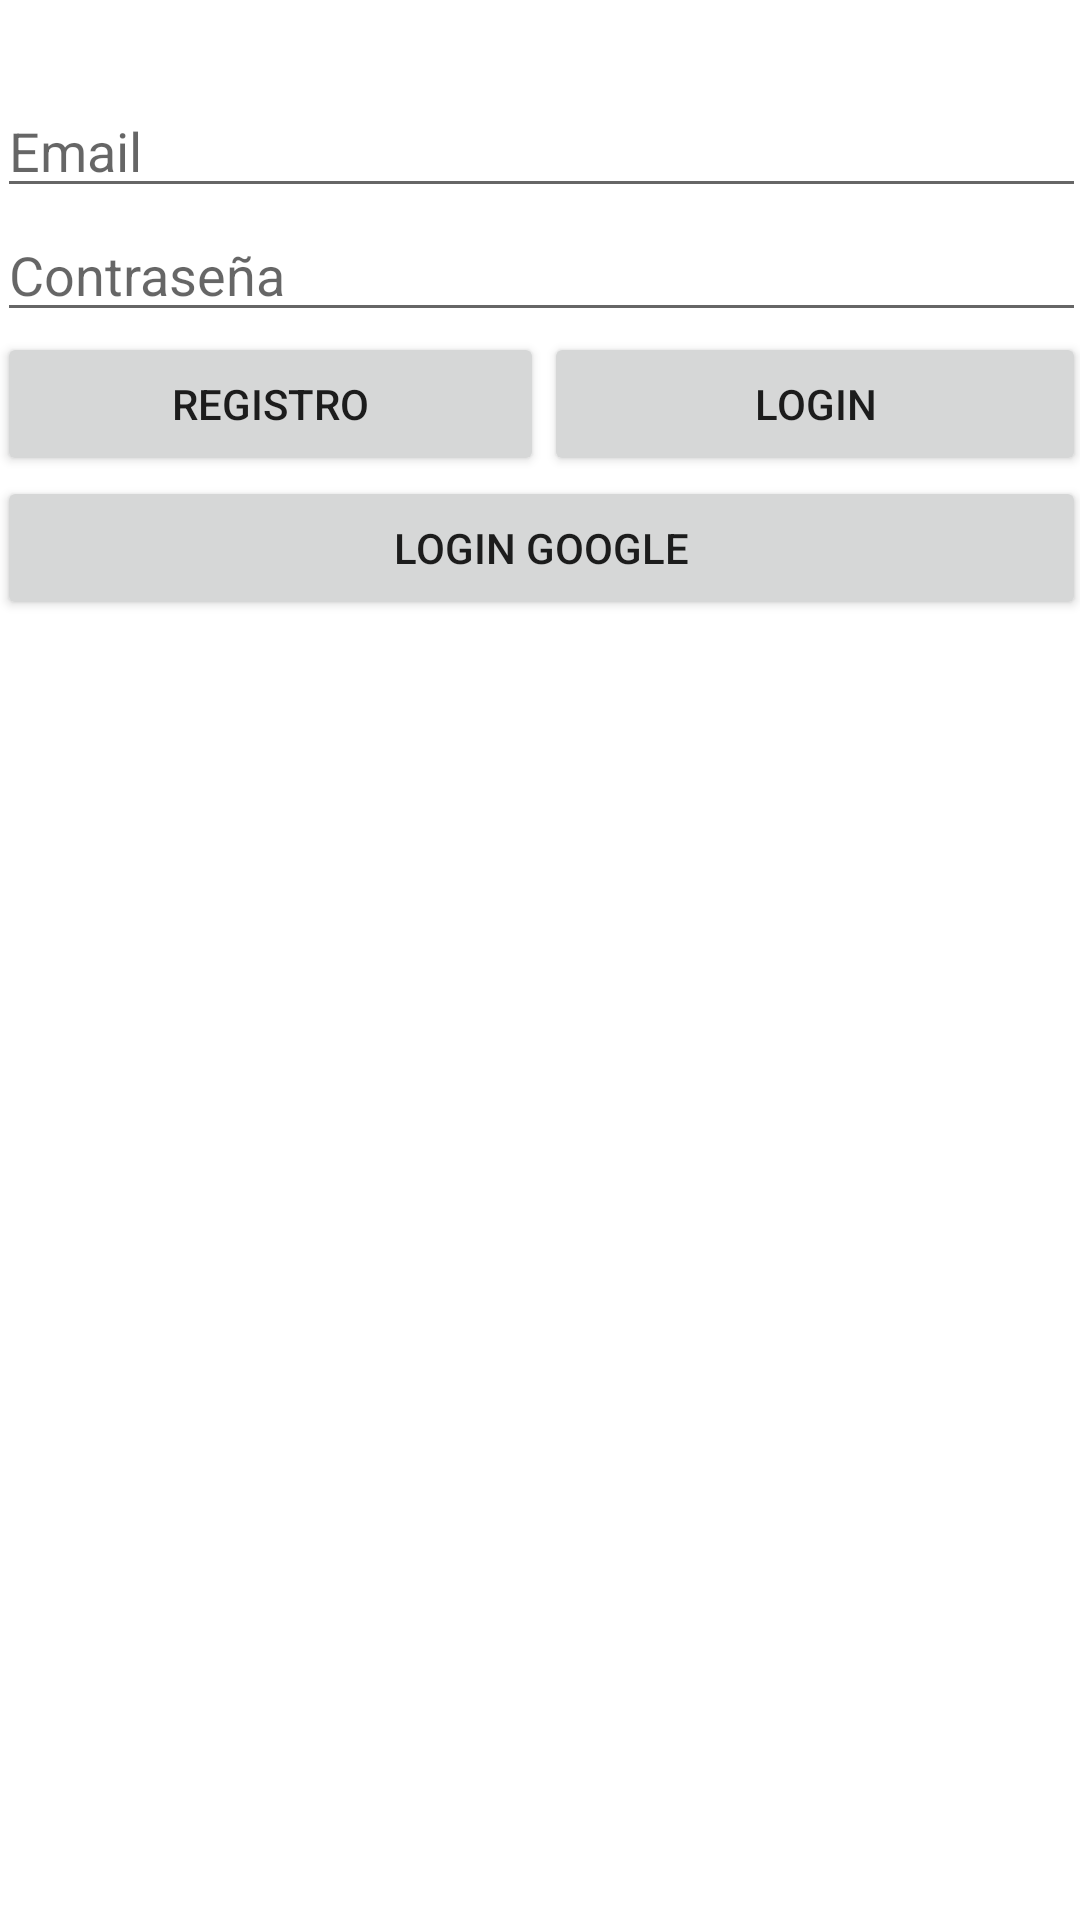

This screen was rendered from an Android layout file. Write that file and the resources it references.
<!-- AndroidManifest.xml: application theme Theme.Android_Firebase2 -->
<!-- res/layout/activity_main.xml -->
<?xml version="1.0" encoding="utf-8"?>
<androidx.constraintlayout.widget.ConstraintLayout xmlns:android="http://schemas.android.com/apk/res/android"
    xmlns:app="http://schemas.android.com/apk/res-auto"
    xmlns:tools="http://schemas.android.com/tools"
    android:layout_width="match_parent"
    android:layout_height="match_parent"
    tools:context=".MainActivity">


    <LinearLayout
        android:id="@+id/ll_autenticar"
        android:layout_width="363dp"
        android:layout_height="wrap_content"
        android:layout_marginTop="28dp"
        android:orientation="vertical"
        app:layout_constraintEnd_toEndOf="parent"
        app:layout_constraintStart_toStartOf="parent"
        app:layout_constraintTop_toTopOf="parent">

        <EditText
            android:id="@+id/et_Email"
            android:layout_width="match_parent"
            android:layout_height="wrap_content"
            android:hint="Email"
            android:ems="10"
            android:inputType="textEmailAddress" />

        <EditText
            android:id="@+id/et_Pass"
            android:layout_width="match_parent"
            android:layout_height="wrap_content"
            android:hint="Contraseña"
            android:ems="10"
            android:inputType="textPassword" />

        <LinearLayout
            android:layout_width="match_parent"
            android:layout_height="wrap_content"
            android:orientation="horizontal">

            <Button
                android:id="@+id/btn_Registro"
                android:layout_width="wrap_content"
                android:layout_height="wrap_content"
                android:layout_weight="1"
                android:text="Registro" />

            <Button
                android:id="@+id/btn_Login"
                android:layout_width="wrap_content"
                android:layout_height="wrap_content"
                android:layout_weight="1"
                android:text="Login" />
        </LinearLayout>

        <Button
            android:id="@+id/btn_Google"
            android:layout_width="match_parent"
            android:layout_height="wrap_content"
            android:text="Login Google" />
    </LinearLayout>
</androidx.constraintlayout.widget.ConstraintLayout>
<!-- resources referenced by this layout -->
<resources>
  <style name="Theme.Android_Firebase2" parent="Theme.MaterialComponents.DayNight.DarkActionBar">
          
          <item name="colorPrimary">@color/purple_500</item>
          <item name="colorPrimaryVariant">@color/purple_700</item>
          <item name="colorOnPrimary">@color/white</item>
          
          <item name="colorSecondary">@color/teal_200</item>
          <item name="colorSecondaryVariant">@color/teal_700</item>
          <item name="colorOnSecondary">@color/black</item>
          
          <item name="android:statusBarColor">?attr/colorPrimaryVariant</item>
          
      </style>
  <!-- not gathered from this repository: default colours our renderer supplied (Android Studio template values) -->
  <color name="purple_500">#FF6200EE</color>
  <color name="purple_700">#FF3700B3</color>
  <color name="teal_200">#FF03DAC5</color>
  <color name="teal_700">#FF018786</color>
  <color name="black">#FF000000</color>
  <color name="white">#FFFFFFFF</color>
</resources>
